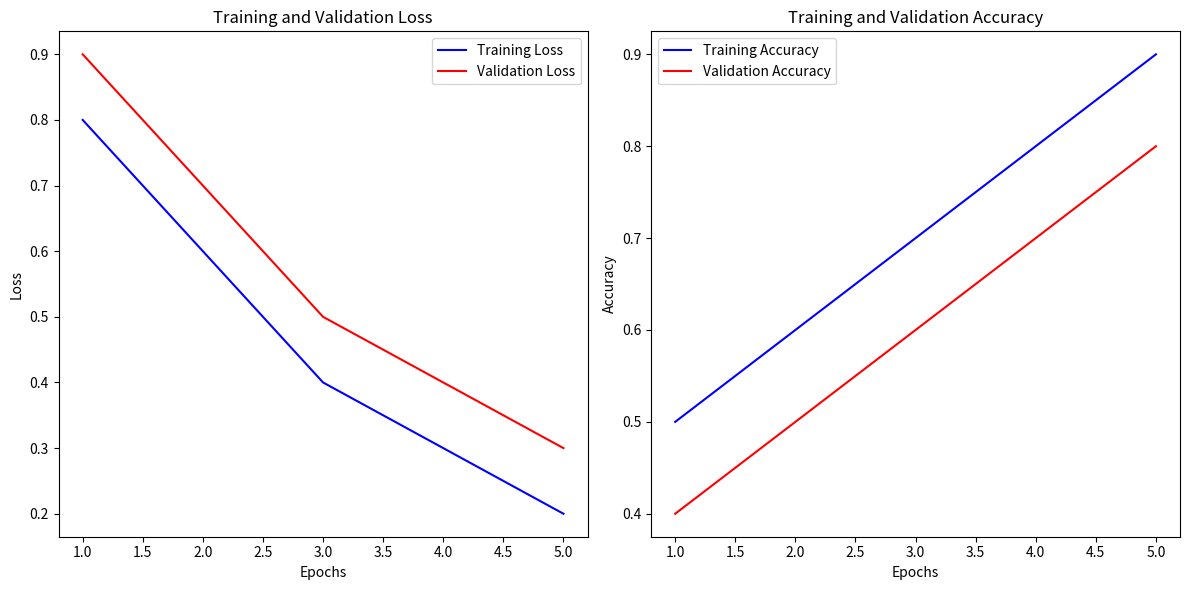

Source code (Python):
import matplotlib.pyplot as plt

# Example data (Replace this with your actual training metrics)
# You should replace these lists with the actual values collected during training
train_loss = [0.8, 0.6, 0.4, 0.3, 0.2]  # Example training loss over epochs
val_loss = [0.9, 0.7, 0.5, 0.4, 0.3]    # Example validation loss over epochs
train_accuracy = [0.5, 0.6, 0.7, 0.8, 0.9]  # Example training accuracy over epochs
val_accuracy = [0.4, 0.5, 0.6, 0.7, 0.8]    # Example validation accuracy over epochs

# Generate the epochs based on the length of the training metrics
epochs = range(1, len(train_loss) + 1)

# Plotting Training and Validation Loss
plt.figure(figsize=(12, 6))

# Loss
plt.subplot(1, 2, 1)
plt.plot(epochs, train_loss, 'b', label='Training Loss')
plt.plot(epochs, val_loss, 'r', label='Validation Loss')
plt.title('Training and Validation Loss')
plt.xlabel('Epochs')
plt.ylabel('Loss')
plt.legend()

# Accuracy
plt.subplot(1, 2, 2)
plt.plot(epochs, train_accuracy, 'b', label='Training Accuracy')
plt.plot(epochs, val_accuracy, 'r', label='Validation Accuracy')
plt.title('Training and Validation Accuracy')
plt.xlabel('Epochs')
plt.ylabel('Accuracy')
plt.legend()

# Show the plots
plt.tight_layout()
plt.show()
